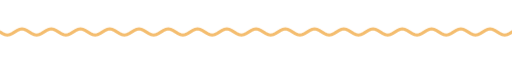
t = 0.00 s
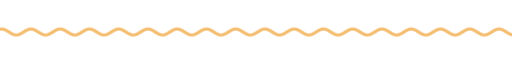
t = 1.67 s
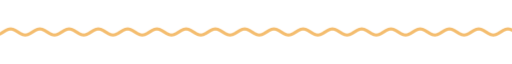
t = 3.33 s
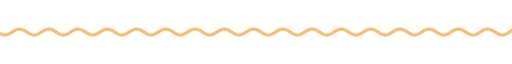
t = 5.00 s
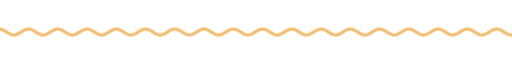
t = 6.67 s
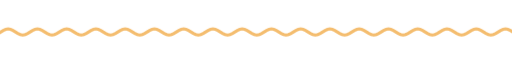
t = 8.33 s

The animated SVG that drew these frames (rendered in a browser with its animation timeline set to each time). Animation: 9 CSS @keyframes rules; frames cover the first 8.33 s, repeats indefinitely.

<svg xmlns="http://www.w3.org/2000/svg" xmlns:xlink="http://www.w3.org/1999/xlink" width="840" height="28" viewBox="0 0 840 28" role="img" aria-label="divider"><title>divider</title><style>text{font-family:G,R,'Google Sans','Segoe UI',Roboto,sans-serif;font-variation-settings:'ROND' 100}
.up{animation:up .8s cubic-bezier(.05,.7,.1,1) both}
.pop{transform-box:fill-box;transform-origin:center;animation:pop .6s cubic-bezier(.34,1.56,.64,1) both}
.fade{animation:fade .9s ease both}
.spin{transform-box:fill-box;transform-origin:center;animation:spin 40s linear infinite}
.spin-r{transform-box:fill-box;transform-origin:center;animation:spin 28s linear infinite reverse}
.bob{transform-box:fill-box;transform-origin:center;animation:bob 7s ease-in-out infinite}
.grow{transform-box:fill-box;transform-origin:left center;animation:grow 1.1s cubic-bezier(.2,0,0,1) both}
.wght{animation:wght 1.6s cubic-bezier(.2,0,0,1) .2s both}
.wave{animation:wave 2.4s linear infinite}
.blink{animation:blink 1s step-end infinite}
@keyframes blink{50%{opacity:0}}
@keyframes up{from{opacity:0;transform:translateY(14px)}to{opacity:1;transform:none}}
@keyframes pop{from{opacity:0;transform:scale(.6)}to{opacity:1;transform:scale(1)}}
@keyframes fade{from{opacity:0}to{opacity:1}}
@keyframes spin{to{transform:rotate(360deg)}}
@keyframes bob{0%,100%{transform:translateY(0) rotate(0)}50%{transform:translateY(-10px) rotate(12deg)}}
@keyframes grow{from{transform:scaleX(0)}to{transform:scaleX(1)}}
@keyframes wght{from{font-variation-settings:'ROND' 100,'wght' 400}to{font-variation-settings:'ROND' 100,'wght' 760}}
@keyframes wave{from{transform:translateX(0)}to{transform:translateX(-48px)}}
@media (prefers-reduced-motion:reduce){*{animation:none!important}}</style><clipPath id="w"><rect x="0" y="0" width="840" height="28"/></clipPath><g clip-path="url(#w)"><path class="wave" d="M0 14.0 L4 16.5 L8 18.3 L12 19.0 L16 18.3 L20 16.5 L24 14.0 L28 11.5 L32 9.7 L36 9.0 L40 9.7 L44 11.5 L48 14.0 L52 16.5 L56 18.3 L60 19.0 L64 18.3 L68 16.5 L72 14.0 L76 11.5 L80 9.7 L84 9.0 L88 9.7 L92 11.5 L96 14.0 L100 16.5 L104 18.3 L108 19.0 L112 18.3 L116 16.5 L120 14.0 L124 11.5 L128 9.7 L132 9.0 L136 9.7 L140 11.5 L144 14.0 L148 16.5 L152 18.3 L156 19.0 L160 18.3 L164 16.5 L168 14.0 L172 11.5 L176 9.7 L180 9.0 L184 9.7 L188 11.5 L192 14.0 L196 16.5 L200 18.3 L204 19.0 L208 18.3 L212 16.5 L216 14.0 L220 11.5 L224 9.7 L228 9.0 L232 9.7 L236 11.5 L240 14.0 L244 16.5 L248 18.3 L252 19.0 L256 18.3 L260 16.5 L264 14.0 L268 11.5 L272 9.7 L276 9.0 L280 9.7 L284 11.5 L288 14.0 L292 16.5 L296 18.3 L300 19.0 L304 18.3 L308 16.5 L312 14.0 L316 11.5 L320 9.7 L324 9.0 L328 9.7 L332 11.5 L336 14.0 L340 16.5 L344 18.3 L348 19.0 L352 18.3 L356 16.5 L360 14.0 L364 11.5 L368 9.7 L372 9.0 L376 9.7 L380 11.5 L384 14.0 L388 16.5 L392 18.3 L396 19.0 L400 18.3 L404 16.5 L408 14.0 L412 11.5 L416 9.7 L420 9.0 L424 9.7 L428 11.5 L432 14.0 L436 16.5 L440 18.3 L444 19.0 L448 18.3 L452 16.5 L456 14.0 L460 11.5 L464 9.7 L468 9.0 L472 9.7 L476 11.5 L480 14.0 L484 16.5 L488 18.3 L492 19.0 L496 18.3 L500 16.5 L504 14.0 L508 11.5 L512 9.7 L516 9.0 L520 9.7 L524 11.5 L528 14.0 L532 16.5 L536 18.3 L540 19.0 L544 18.3 L548 16.5 L552 14.0 L556 11.5 L560 9.7 L564 9.0 L568 9.7 L572 11.5 L576 14.0 L580 16.5 L584 18.3 L588 19.0 L592 18.3 L596 16.5 L600 14.0 L604 11.5 L608 9.7 L612 9.0 L616 9.7 L620 11.5 L624 14.0 L628 16.5 L632 18.3 L636 19.0 L640 18.3 L644 16.5 L648 14.0 L652 11.5 L656 9.7 L660 9.0 L664 9.7 L668 11.5 L672 14.0 L676 16.5 L680 18.3 L684 19.0 L688 18.3 L692 16.5 L696 14.0 L700 11.5 L704 9.7 L708 9.0 L712 9.7 L716 11.5 L720 14.0 L724 16.5 L728 18.3 L732 19.0 L736 18.3 L740 16.5 L744 14.0 L748 11.5 L752 9.7 L756 9.0 L760 9.7 L764 11.5 L768 14.0 L772 16.5 L776 18.3 L780 19.0 L784 18.3 L788 16.5 L792 14.0 L796 11.5 L800 9.7 L804 9.0 L808 9.7 L812 11.5 L816 14.0 L820 16.5 L824 18.3 L828 19.0 L832 18.3 L836 16.5 L840 14.0 L844 11.5 L848 9.7 L852 9.0 L856 9.7 L860 11.5 L864 14.0 L868 16.5 L872 18.3 L876 19.0 L880 18.3 L884 16.5 L888 14.0 L892 11.5 L896 9.7 L900 9.0 L904 9.7 L908 11.5 L912 14.0 L916 16.5 L920 18.3 L924 19.0 L928 18.3 L932 16.5 L936 14.0" fill="none" stroke="#f4bd6f" stroke-width="5" stroke-linecap="round"/></g></svg>
